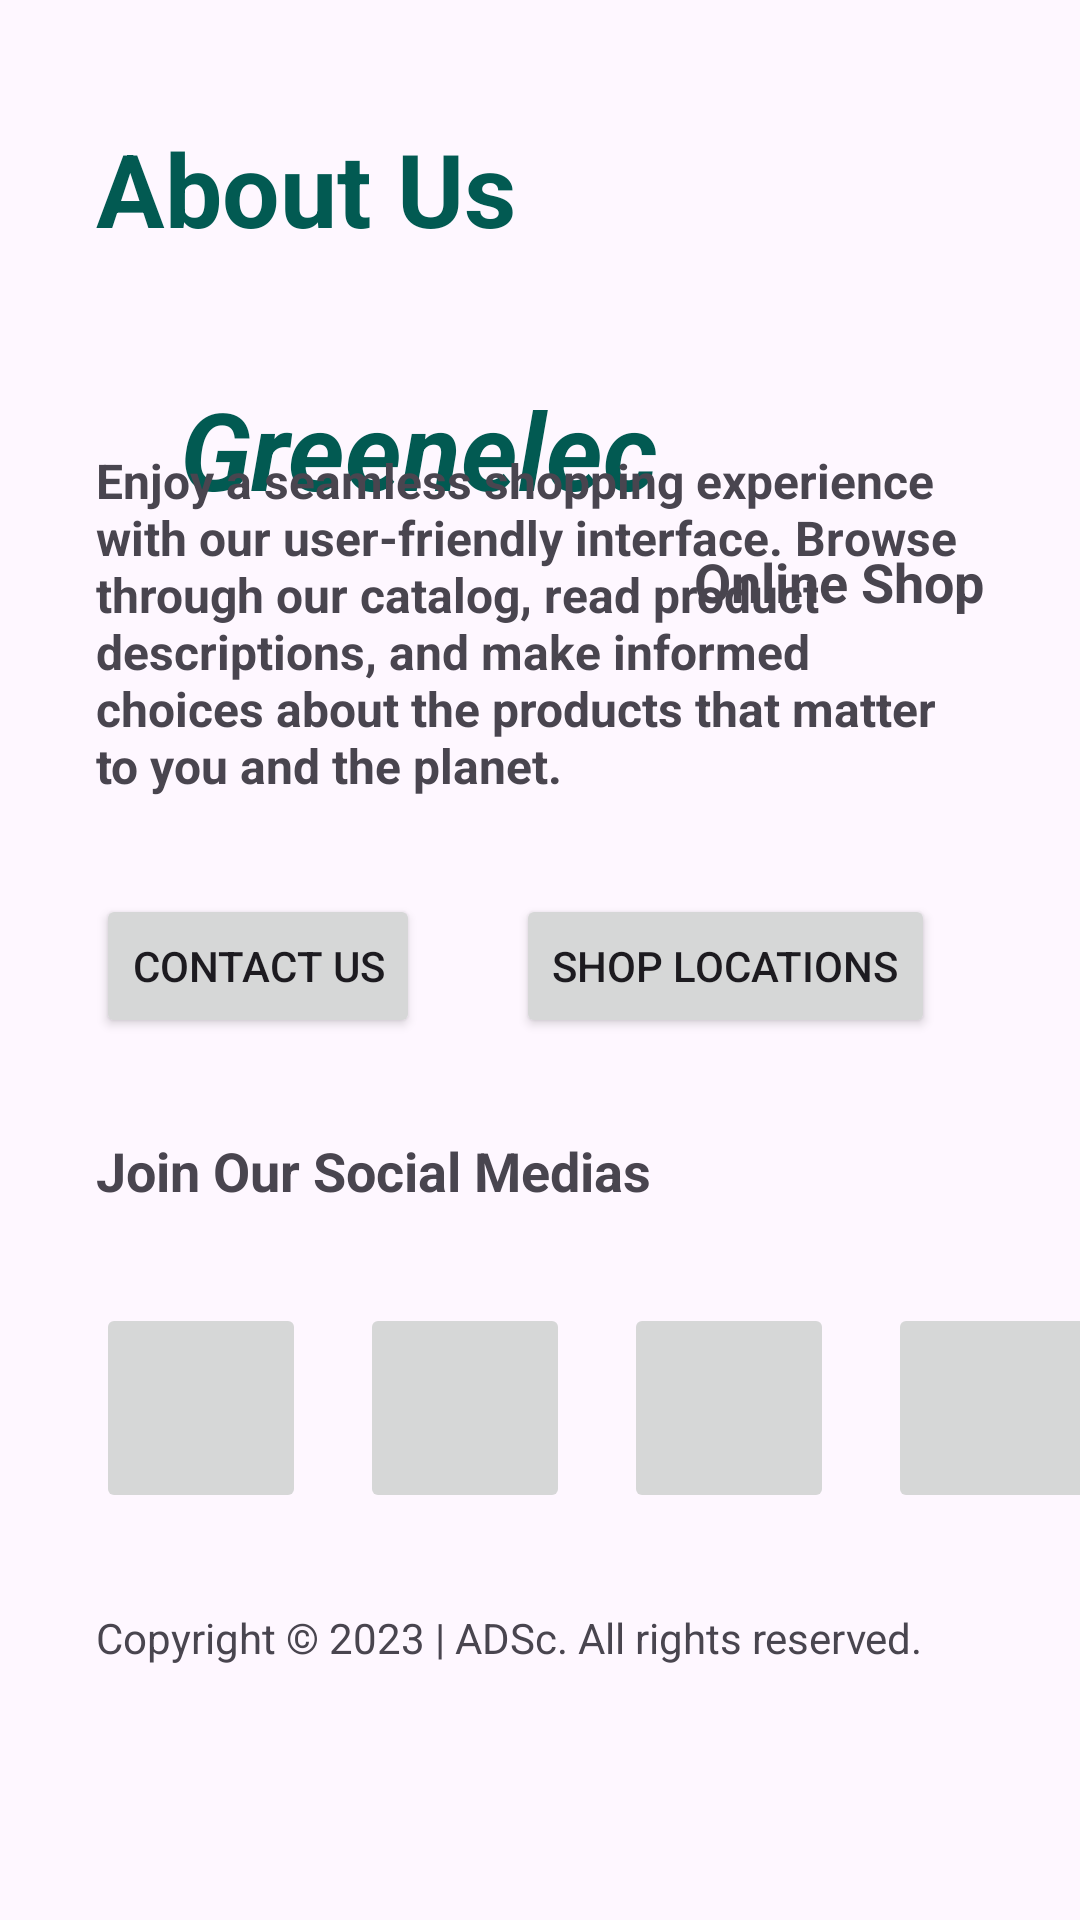

Reconstruct the res/layout file that produces this screen, plus the resources it refers to.
<!-- AndroidManifest.xml: application theme Theme.Greenelec -->
<!-- res/layout/fragment_about_us.xml -->
<?xml version="1.0" encoding="utf-8"?>
<androidx.constraintlayout.widget.ConstraintLayout xmlns:android="http://schemas.android.com/apk/res/android"
    xmlns:app="http://schemas.android.com/apk/res-auto"
    xmlns:tools="http://schemas.android.com/tools"
    android:layout_width="match_parent"
    android:layout_height="match_parent"
    tools:context=".AboutUsFragment">


    <ImageView
        android:id="@+id/appLogo"
        android:layout_width="wrap_content"
        android:layout_height="wrap_content"
        android:layout_marginStart="36dp"
        android:layout_marginTop="32dp"
        app:layout_constraintStart_toStartOf="parent"
        app:layout_constraintTop_toBottomOf="@+id/textView11"
        tools:src="@tools:sample/avatars" />

    <TextView
        android:id="@+id/textView6"
        android:layout_width="wrap_content"
        android:layout_height="wrap_content"
        android:layout_marginStart="24dp"
        android:layout_marginTop="40dp"
        android:text="@string/app_name"
        android:textColor="@color/headerColour"
        android:textSize="36dp"
        android:textStyle="bold|italic"
        app:layout_constraintStart_toEndOf="@+id/appLogo"
        app:layout_constraintTop_toBottomOf="@+id/textView11" />

    <TextView
        android:id="@+id/textView7"
        android:layout_width="wrap_content"
        android:layout_height="wrap_content"
        android:layout_marginTop="8dp"
        android:layout_marginEnd="32dp"
        android:text="@string/app_title"
        android:textSize="18dp"
        android:textStyle="bold"
        app:layout_constraintEnd_toEndOf="parent"
        app:layout_constraintTop_toBottomOf="@+id/textView6" />

    <Button
        android:id="@+id/contactUs"
        android:layout_width="wrap_content"
        android:layout_height="wrap_content"
        android:layout_marginStart="32dp"
        android:layout_marginTop="32dp"
        android:text="@string/btn_contact_us"
        app:layout_constraintStart_toStartOf="parent"
        app:layout_constraintTop_toBottomOf="@+id/textView9" />

    <Button
        android:id="@+id/shopLocations"
        android:layout_width="wrap_content"
        android:layout_height="wrap_content"
        android:layout_marginStart="32dp"
        android:layout_marginTop="32dp"
        android:text="@string/btn_shop_locations"
        app:layout_constraintStart_toEndOf="@+id/contactUs"
        app:layout_constraintTop_toBottomOf="@+id/textView9" />

    <TextView
        android:id="@+id/textView9"
        android:layout_width="0dp"
        android:layout_height="wrap_content"
        android:layout_marginStart="32dp"
        android:layout_marginTop="32dp"
        android:layout_marginEnd="32dp"
        android:text="@string/app_description"
        android:textSize="16dp"
        android:textStyle="bold"
        app:layout_constraintEnd_toEndOf="parent"
        app:layout_constraintStart_toStartOf="parent"
        app:layout_constraintTop_toBottomOf="@+id/appLogo" />

    <TextView
        android:id="@+id/textView10"
        android:layout_width="wrap_content"
        android:layout_height="wrap_content"
        android:layout_marginStart="32dp"
        android:textStyle="bold"
        android:textSize="18dp"
        android:layout_marginTop="32dp"
        android:text="@string/title_join_our_social_medias"
        app:layout_constraintStart_toStartOf="parent"
        app:layout_constraintTop_toBottomOf="@+id/contactUs" />

    <TextView
        android:id="@+id/textView11"
        android:layout_width="wrap_content"
        android:layout_height="wrap_content"
        android:layout_marginStart="32dp"
        android:layout_marginTop="40dp"
        android:text="@string/action_about_us"
        android:textColor="@color/headerColour"
        android:textSize="34dp"
        android:textStyle="bold"
        app:layout_constraintStart_toStartOf="parent"
        app:layout_constraintTop_toTopOf="parent" />

    <ImageButton
        android:id="@+id/FBbutton"
        android:layout_width="70dp"
        android:layout_height="70dp"
        android:layout_marginStart="32dp"
        android:layout_marginTop="32dp"
        app:layout_constraintStart_toStartOf="parent"
        app:layout_constraintTop_toBottomOf="@+id/textView10"
        tools:src="@tools:sample/avatars" />

    <ImageButton
        android:id="@+id/Inbutton"
        android:layout_width="70dp"
        android:layout_height="70dp"
        android:layout_marginStart="18dp"
        android:layout_marginTop="32dp"
        app:layout_constraintStart_toEndOf="@+id/FBbutton"
        app:layout_constraintTop_toBottomOf="@+id/textView10"
        tools:src="@tools:sample/avatars" />

    <ImageButton
        android:id="@+id/Tbutton"
        android:layout_width="70dp"
        android:layout_height="70dp"
        android:layout_marginStart="18dp"
        android:layout_marginTop="32dp"
        app:layout_constraintStart_toEndOf="@+id/Inbutton"
        app:layout_constraintTop_toBottomOf="@+id/textView10"
        tools:src="@tools:sample/avatars" />

    <ImageButton
        android:id="@+id/Ybutton"
        android:layout_width="70dp"
        android:layout_height="70dp"
        android:layout_marginStart="18dp"
        android:layout_marginTop="32dp"
        app:layout_constraintStart_toEndOf="@+id/Tbutton"
        app:layout_constraintTop_toBottomOf="@+id/textView10"
        tools:src="@tools:sample/avatars" />

    <TextView
        android:id="@+id/textView12"
        android:layout_width="wrap_content"
        android:layout_height="wrap_content"
        android:layout_marginStart="32dp"
        android:layout_marginTop="32dp"
        android:text="@string/app_copy_right"
        app:layout_constraintStart_toStartOf="parent"
        app:layout_constraintTop_toBottomOf="@+id/FBbutton" />

</androidx.constraintlayout.widget.ConstraintLayout>
<!-- resources referenced by this layout -->
<resources>
  <color name="headerColour">#025A52</color>
  <string name="action_about_us">About Us</string>
  <string name="app_copy_right">Copyright © 2023 | ADSc. All rights reserved.</string>
  <string name="app_description">Enjoy a seamless shopping experience with our user-friendly interface. Browse through our catalog, read product descriptions, and make informed choices about the products that matter to you and the planet.</string>
  <string name="app_name">Greenelec</string>
  <string name="app_title">Online Shop</string>
  <string name="btn_contact_us">Contact Us</string>
  <string name="btn_shop_locations">Shop Locations</string>
  <string name="title_join_our_social_medias">Join Our Social Medias</string>
  <style name="Theme.Greenelec" parent="Base.Theme.Greenelec" />
  <style name="Base.Theme.Greenelec" parent="Theme.Material3.DayNight.NoActionBar">
          
           <item name="colorPrimary">@color/themeColour</item>
      </style>
  <color name="themeColour">#17A589</color>
</resources>
